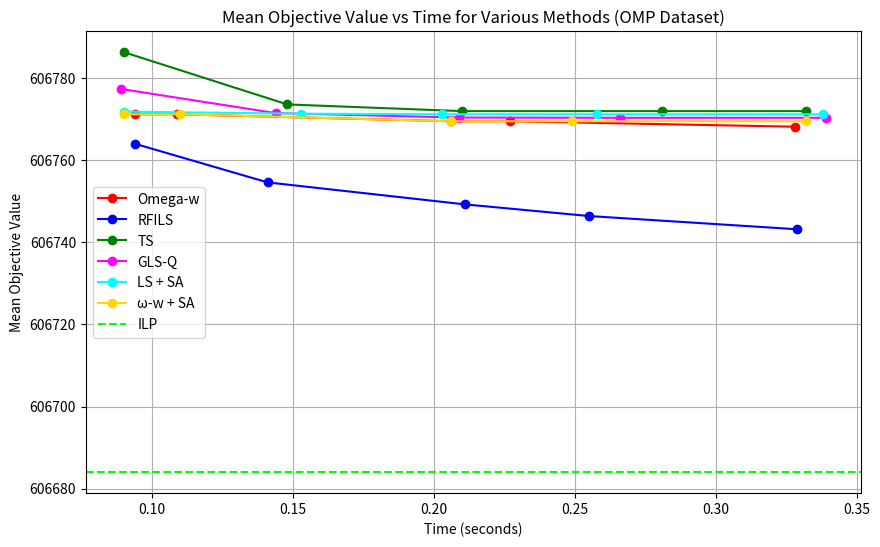

Write the Python code that produced this figure.
import matplotlib.pyplot as plt

# Data for Omega-w
time_points_omega_w = [0.094, 0.109, 0.206, 0.227, 0.328]
mean_objective_omega_w = [606771.23, 606771.23, 606769.53, 606769.53, 606768.20]

# Data for RFILS
time_points_rfils = [0.094, 0.141, 0.211, 0.255, 0.329]
mean_objective_rfils = [606764.03, 606754.63, 606749.27, 606746.43, 606743.20]

# Data for Simulated Annealing (SA)
time_points_sa = [0.086, 0.148, 0.210, 0.261, 0.331]
mean_objective_sa = [696543.60, 696543.60, 696543.60, 696543.60, 675254.23]

# Data for Tabu Search (TS)
time_points_ts = [0.090, 0.148, 0.210, 0.281, 0.332]
mean_objective_ts = [606786.37, 606773.63, 606772.00, 606772.00, 606772.00]

# Data for Guided Local Search (GLS-Q)
time_points_glsq = [0.089, 0.144, 0.209, 0.266, 0.339]
mean_objective_glsq = [606777.40, 606771.50, 606770.43, 606770.37, 606770.37]

# Data for LS + SA
time_points_ls_sa = [0.090, 0.153, 0.203, 0.258, 0.338]
mean_objective_ls_sa = [606771.87, 606771.37, 606771.23, 606771.23, 606771.23]

# Data for ω-w + SA
time_points_omega_w_sa = [0.090, 0.110, 0.206, 0.249, 0.332]
mean_objective_omega_w_sa = [606771.23, 606771.23, 606769.53, 606769.53, 606769.53]

# Plotting the graph for the OMP dataset
plt.figure(figsize=(10, 6))

# Plot for Omega-w
plt.plot(time_points_omega_w, mean_objective_omega_w, marker='o', label='Omega-w', linestyle='-', color='red')

# Plot for RFILS
plt.plot(time_points_rfils, mean_objective_rfils, marker='o', label='RFILS', linestyle='-', color='blue')

# Plot for Simulated Annealing (SA)
#plt.plot(time_points_sa, mean_objective_sa, marker='o', label='SA', linestyle='-', color='purple')

# Plot for Tabu Search (TS)
plt.plot(time_points_ts, mean_objective_ts, marker='o', label='TS', linestyle='-', color='green')

# Plot for Guided Local Search (GLS-Q)
plt.plot(time_points_glsq, mean_objective_glsq, marker='o', label='GLS-Q', linestyle='-', color='magenta')

# Plot for LS + SA (make cyan)
plt.plot(time_points_ls_sa, mean_objective_ls_sa, marker='o', label='LS + SA', linestyle='-', color='cyan')

# Plot for ω-w + SA (make gold)
plt.plot(time_points_omega_w_sa, mean_objective_omega_w_sa, marker='o', label='ω-w + SA', linestyle='-', color='gold')

# Adding a reference line for Integer Linear Programming (ILP) value
plt.axhline(y=606684, color='lime', linestyle='--', label='ILP')

# Adding labels and title
plt.xlabel('Time (seconds)')
plt.ylabel('Mean Objective Value')
plt.title('Mean Objective Value vs Time for Various Methods (OMP Dataset)')
plt.grid(True)
plt.legend()

# Show the plot
plt.show()